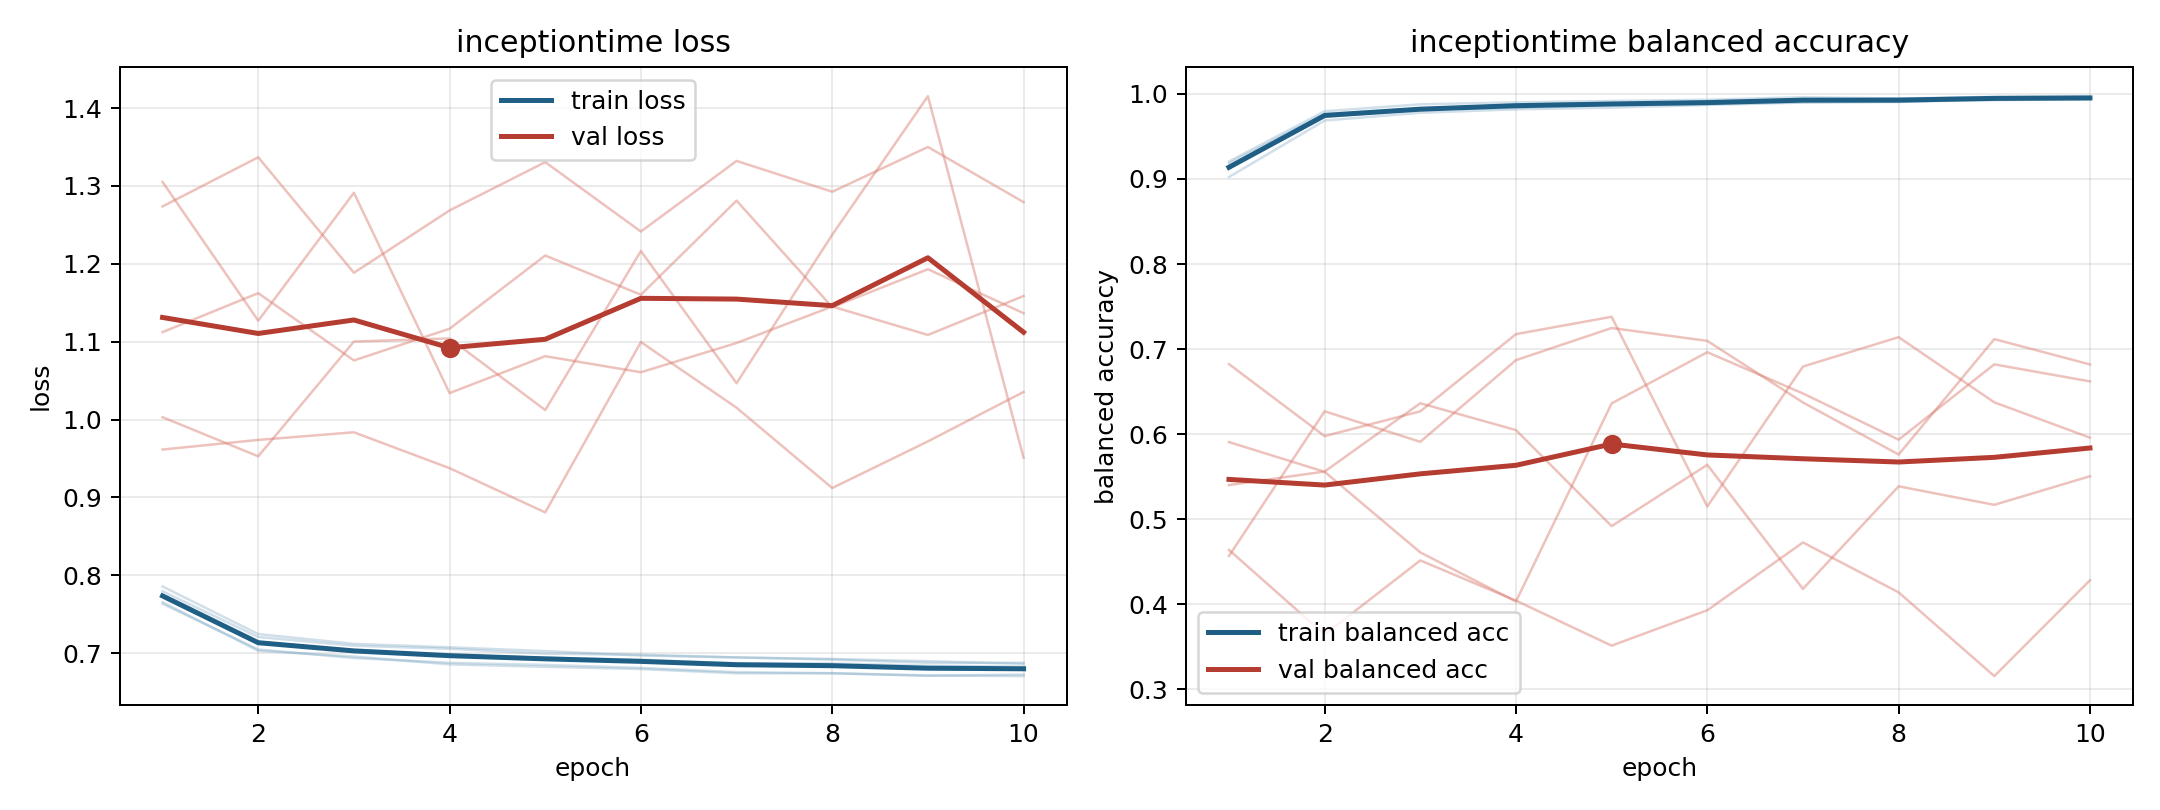

The file beside this chart, header and first rows:
model, fold, epoch, train_loss, train_balanced_accuracy, val_loss, val_balanced_accuracy
inceptiontime, 1, 1, 0.7635, 0.9185, 1.305, 0.4566
inceptiontime, 1, 2, 0.7049, 0.9766, 1.127, 0.6268
inceptiontime, 1, 3, 0.6939, 0.9823, 1.291, 0.5909
inceptiontime, 1, 4, 0.6878, 0.9875, 1.034, 0.6869
inceptiontime, 1, 5, 0.685, 0.9893, 1.081, 0.7247
inceptiontime, 1, 6, 0.6812, 0.9908, 1.061, 0.7096
inceptiontime, 1, 7, 0.6758, 0.9932, 1.098, 0.6372
inceptiontime, 1, 8, 0.6745, 0.9945, 1.145, 0.5759
inceptiontime, 1, 9, 0.6711, 0.9956, 1.109, 0.7117
inceptiontime, 1, 10, 0.6728, 0.9954, 1.159, 0.6819
inceptiontime, 2, 1, 0.7737, 0.9206, 1.274, 0.4638
inceptiontime, 2, 2, 0.7142, 0.9796, 1.337, 0.3642
inceptiontime, 2, 3, 0.7038, 0.9878, 1.188, 0.4514
inceptiontime, 2, 4, 0.6976, 0.9901, 1.268, 0.4042
inceptiontime, 2, 5, 0.6943, 0.9918, 1.331, 0.3512
inceptiontime, 2, 6, 0.6917, 0.9932, 1.241, 0.3928
inceptiontime, 2, 7, 0.6871, 0.9962, 1.332, 0.4725
inceptiontime, 2, 8, 0.6869, 0.9946, 1.292, 0.4139
inceptiontime, 2, 9, 0.684, 0.9966, 1.35, 0.3154
inceptiontime, 2, 10, 0.6828, 0.9974, 1.279, 0.4281
inceptiontime, 3, 1, 0.7858, 0.9023, 0.9616, 0.6823
inceptiontime, 3, 2, 0.7247, 0.9687, 0.9739, 0.5976
inceptiontime, 3, 3, 0.7121, 0.9778, 0.9837, 0.6268
inceptiontime, 3, 4, 0.7077, 0.9819, 0.9376, 0.7175
inceptiontime, 3, 5, 0.7028, 0.9839, 0.8808, 0.7379
inceptiontime, 3, 6, 0.6971, 0.9871, 1.1, 0.5148
inceptiontime, 3, 7, 0.6947, 0.9899, 1.015, 0.6794
inceptiontime, 3, 8, 0.692, 0.9906, 0.9121, 0.714
inceptiontime, 3, 9, 0.6878, 0.9941, 0.972, 0.6373
inceptiontime, 3, 10, 0.6878, 0.9944, 1.035, 0.5958
inceptiontime, 4, 1, 0.7796, 0.913, 1.112, 0.5401
inceptiontime, 4, 2, 0.7209, 0.973, 1.162, 0.5559
inceptiontime, 4, 3, 0.7097, 0.982, 1.076, 0.6362
inceptiontime, 4, 4, 0.7058, 0.9836, 1.117, 0.6047
inceptiontime, 4, 5, 0.6994, 0.9871, 1.211, 0.4917
inceptiontime, 4, 6, 0.6982, 0.9881, 1.16, 0.5638
inceptiontime, 4, 7, 0.6946, 0.9904, 1.281, 0.418
inceptiontime, 4, 8, 0.6927, 0.9911, 1.144, 0.5386
inceptiontime, 4, 9, 0.6899, 0.9927, 1.193, 0.5168
inceptiontime, 4, 10, 0.6864, 0.9939, 1.137, 0.5504
inceptiontime, 5, 1, 0.7656, 0.9142, 1.003, 0.5906
inceptiontime, 5, 2, 0.7032, 0.9757, 0.9528, 0.5556
inceptiontime, 5, 3, 0.6958, 0.9805, 1.1, 0.4608
inceptiontime, 5, 4, 0.6857, 0.9877, 1.104, 0.4031
inceptiontime, 5, 5, 0.6826, 0.9889, 1.012, 0.636
inceptiontime, 5, 6, 0.6797, 0.9899, 1.216, 0.6963
inceptiontime, 5, 7, 0.6743, 0.9939, 1.047, 0.6478
inceptiontime, 5, 8, 0.6742, 0.9929, 1.237, 0.5934
inceptiontime, 5, 9, 0.6716, 0.995, 1.415, 0.682
inceptiontime, 5, 10, 0.6707, 0.9953, 0.9511, 0.662
